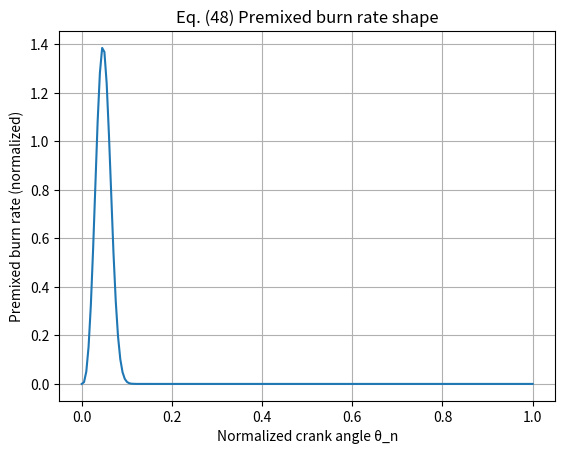
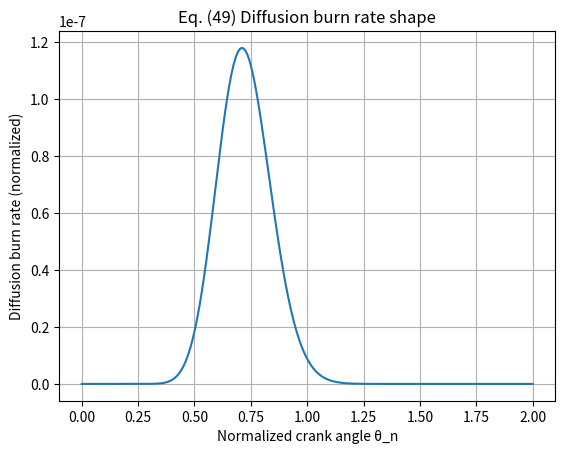
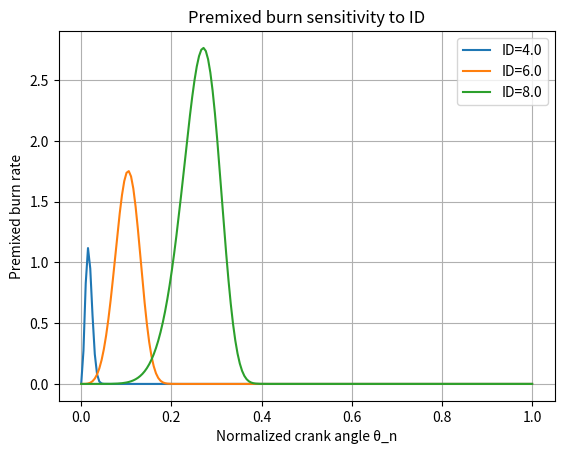
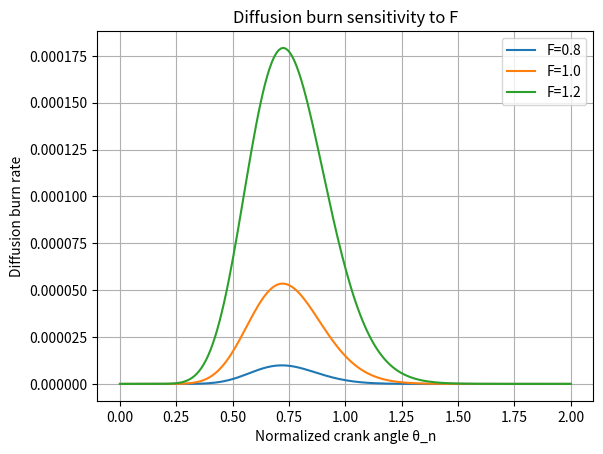
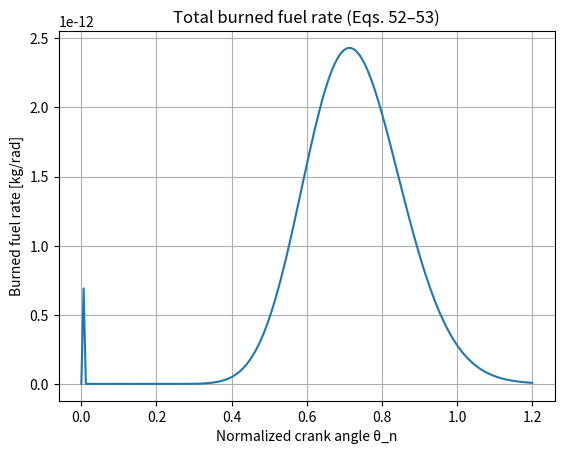
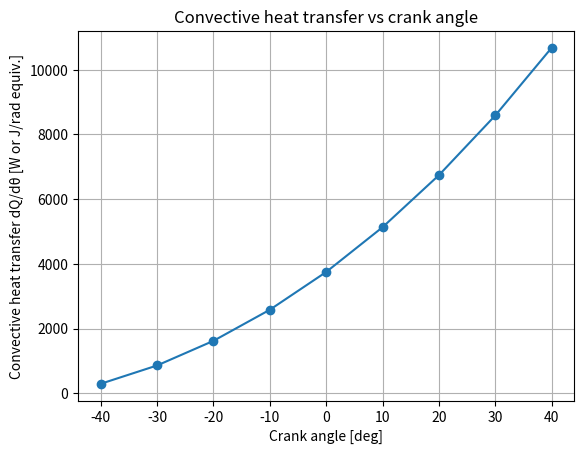
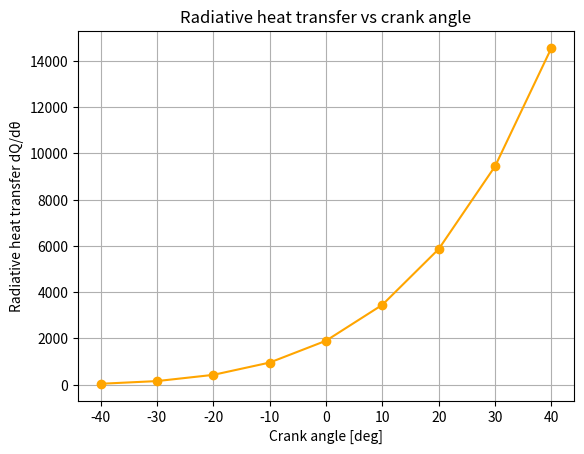
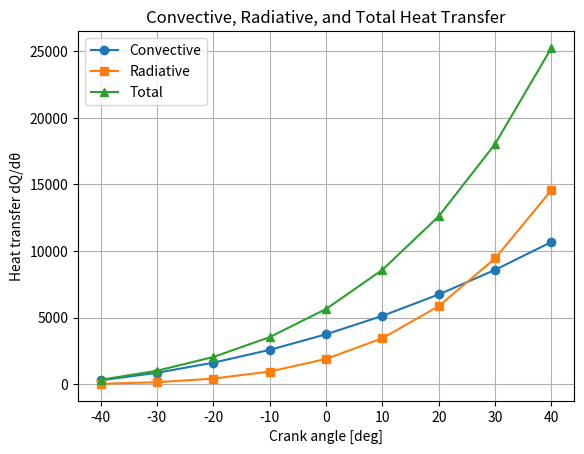

Generate these figures, in order, with matplotlib: (Note: this script raises an exception after producing the figures.)

##############################################################################################################
# Imports
##############################################################################################################

import numpy as np
import matplotlib.pyplot as plt
from scipy import integrate
from scipy.integrate import solve_ivp, cumulative_trapezoid


##############################################################################################################
# Conservation of mass & energy
##############################################################################################################

def internal_energy(T, F):
    
    """
    Compute specific internal energy u(T, F) and its derivative w.r.t T.
    
    Parameters
    ----------
    T : float or np.array
        Gas temperature [K]
    F : float or np.array
        Fuel-air equivalence ratio [-]
    
    Returns
    -------
    u : float or np.array
        Specific internal energy [J/kg]
    du_dT : float or np.array
        Derivative of u w.r.t temperature [J/(kg K)]
    """
    
    # Example: Cv depends weakly on F
    Cv = 718.0 * (1 + 0.01 * F)  # J/kg·K, slight dependence on fuel fraction
    u = Cv * T
    du_dT = Cv
    
    return u, du_dT


def gas_constant(F, f_s):
    
    """
    Compute gas constant R as a function of equivalence ratio F.
    
    Parameters
    ----------
    F : float or np.array
        Fuel-air equivalence ratio [-]
    f_s : float
        Stoichiometric fuel-air ratio [-]
    
    Returns
    -------
    R : float or np.array
        Gas constant [kJ/(kg·K)] or [kPa·m³/(kg·K)] depending on units
    """
    
    R = (0.278 + 0.02 * F) / (1 + f_s * F)
    
    return R



# Total mass = air mass + fuel mass
def total_mass(m_air, m_bf):
    
    """
    Compute total mass in the control volume (Eq. 41)
    
    Parameters
    ----------
    m_air : float
        Mass of air [kg]
    m_bf : float
        Burned fuel mass [kg]
    
    Returns
    -------
    m : float
        Total mass [kg]
    """
    
    return m_air + m_bf



# Compute fuel-air equivalence ratio F (Eq. 42)
def fuel_air_equivalence_ratio(f, f_s):
    
    """
    Compute fuel-air equivalence ratio (Eq. 42)
    
    Parameters
    ----------
    f : float
        Fuel-to-air mass ratio [-]
    f_s : float
        Stoichiometric fuel-air ratio [-]
    
    Returns
    -------
    F : float
        Equivalence ratio [-]
    """
    
    return f / f_s


def equivalence_ratio_derivative(F, m_bf_dot, m_dot, f_s, m):
    
    """
    Compute derivative of equivalence ratio F' (Eq. 43)
    
    Parameters
    ----------
    F : float
        Fuel-air equivalence ratio [-]
    m_bf_dot : float
        Burned fuel mass rate [kg/s]
    m_dot : float
        Total mass derivative [kg/s]
    f_s : float
        Stoichiometric fuel-air ratio [-]
    m : float
        Total mass of control volume [kg]
        
    Returns
    -------
    F_dot : float
        Derivative of equivalence ratio
    """
    
    numerator = (1 + f_s * F)/f_s * m_bf_dot - F * m_dot
    F_dot = (1 + f_s * F)/m * numerator
    
    return F_dot

##############################################################################################################
# Valve mass flow
##############################################################################################################

def valve_mass_flow(Cd, Av, Pu, Pd, T_u, gamma, R):
    
    """
    Compute mass flow rate through a valve.

    Parameters
    ----------
    Cd : float
        Discharge coefficient [-]
    Av : float
        Valve area [m²]
    Pu : float
        Upstream pressure [Pa]
    Pd : float
        Downstream pressure [Pa]
    T_u : float
        Upstream temperature [K]
    gamma : float
        Specific heat ratio (Cp/Cv) [-]
    R : float
        Gas constant [J/(kg K)]
    
    Returns
    -------
    m_dot : float
        Mass flow rate [kg/s]
    """
    
    # Critical pressure ratio for sonic flow
    PR_critical = (2/(gamma+1))**(gamma/(gamma-1))
    
    if Pd/Pu <= PR_critical:  # Choked flow
        m_dot = Cd * Av * Pu * np.sqrt( gamma / (R * T_u) * (2/(gamma+1))**((gamma+1)/(gamma-1)) )
    else:  # Subsonic flow
        term = (2*gamma/(gamma-1)) * (1/R/T_u) * ( (Pd/Pu)**(2/gamma) - (Pd/Pu)**((gamma+1)/gamma) )
        m_dot = Cd * Av * Pu * np.sqrt(np.maximum(term, 0))
    
    return m_dot
    

##############################################################################################################
# Combustion
##############################################################################################################


# Ignition delay (Eq. 46)
def ignition_delay(P, T):
    
    """
    Compute the ignition delay (ID) in crank-angle-equivalent units.

    Parameters
    ----------
    P : float or np.array
        Cylinder pressure [kPa]
    T : float or np.array
        Cylinder temperature [K]

    Returns
    -------
    ID : float or np.array
        Ignition delay (same units as theta1 if used in integral)
    """
    
    # Equation (46)
    ID = 3.45 * (P / 101.3)**(-1.02) * np.exp(2100 / T)
    
    return ID



# Find ignition angle by integration of Eq. (47)
def find_ignition_angle(theta_inj, theta_array, P_array, T_array):
    
    """
    Compute ignition angle by integrating 1/ID from injection angle.

    Parameters
    ----------
    theta_inj : float
        Injection crank angle [rad]
    theta_array : np.array
        Array of crank angles [rad] spanning the cycle
    P_array : np.array
        Cylinder pressure [kPa]
    T_array : np.array
        Cylinder temperature [K]

    Returns
    -------
    theta_ign : float
        Ignition crank angle [rad]
    """
    
    # Compute 1/ID over the range
    ID_array = ignition_delay(P_array, T_array)
    inv_ID = 1 / ID_array
    
    # Only consider theta >= theta_inj
    mask = theta_array >= theta_inj
    theta_sel = theta_array[mask]
    inv_ID_sel = inv_ID[mask]
    
    # Integrate using cumulative_trapezoid
    integral = cumulative_trapezoid(inv_ID_sel, theta_sel, initial=0)
    
    # Find where integral reaches 1
    idx = np.searchsorted(integral, 1.0)
    theta_ign = theta_sel[idx] if idx < len(theta_sel) else theta_sel[-1]

    return theta_ign



# Normalized premixed mass fraction derivative (Eq. 48)
def premixed_burning_rate(theta_norm, ID, N_rpm):
    
    """
    Normalized premixed mass fraction derivative (Eq. 48)
    
    Parameters
    ----------
    theta_norm : float or array
        Normalized crank angle for premixed burn (0 at start, 1 at end)
    ID : float
        Ignition delay [deg or rad units compatible with theta_norm]
    N_rpm : float
        Engine speed [RPM]
    
    Returns
    -------
    mf_pre_dot : float or array
        Normalized premixed mass fraction rate
    """
    
    kp1 = 2.0 + 1.25e-8 * (ID * N_rpm)**2.4
    kp2 = 5000.0
    
    mf_pre_dot = kp1 * kp2 * theta_norm**(kp1 - 1) * (1 - theta_norm**(kp1 - 1))**(kp2 - 1)
    
    return mf_pre_dot



# Normalized diffusion mass fraction derivative (Eq. 49)
def diffusion_burning_rate(theta_norm, F):
    
    """
    Normalized diffusion mass fraction derivative (Eq. 49)
    
    Parameters
    ----------
    theta_norm : float or array
        Normalized crank angle for diffusion burn (0 at start, 1 at end)
    F : float
        Equivalence ratio [-]
    
    Returns
    -------
    mf_diff_dot : float or array
        Normalized diffusion mass fraction rate
    """
    
    kd1 = 14.2 / F**0.644
    kd2 = 0.79 * kd1**0.25
    
    mf_diff_dot = kd1 * kd2 * theta_norm**(kd1 - 1) * np.exp(-kd1 * theta_norm**kd2)
    
    return mf_diff_dot



#  Fraction of fuel that burns in the premixed phase (Eq. 50)
def premixed_fraction(F, ID):
    
    """
    Fraction of fuel that burns in the premixed phase (Eq. 50).

    Parameters
    ----------
    F : float or np.array
        Fuel-air equivalence ratio [-]
    ID : float or np.array
        Ignition delay [deg or rad, consistent with your model]

    Returns
    -------
    ft : float or np.array
        Premixed fuel fraction [-]
    """
    
    ft = 1 - 0.926 * F**0.37 * ID**(-0.26)
    
    return ft


# Compute normalized crank angle for combustion (Eq. 51).
def theta1_normalized(theta1, theta1_ign):
    
    """
    Compute normalized crank angle for combustion (Eq. 51).

    Parameters
    ----------
    theta1 : float or np.array
        Current crank angle [deg]
    theta1_ign : float
        Ignition crank angle [deg]
    duration : float
        Combustion duration [deg] (default 125°)

    Returns
    -------
    theta_norm : float or np.array
        Normalized crank angle [-]
    """

    # Combustion duration
    duration = 125.0
    
    theta_norm = (theta1 - theta1_ign) / duration
    
    return theta_norm


# Compute actual burned fuel rate (Eqs. 52-53)
def burned_fuel_rate(theta_norm, f_t, m_f, duration, m_fpre, m_fdiff):
    
    """
    Compute actual burned fuel rate (Eqs. 52-53).

    Parameters
    ----------
    theta_norm : float or np.array
        Normalized crank angle [-]
    f_t : float
        Fraction of total fuel going to premixed combustion [-]
    m_f : float
        Total fuel mass [kg]
    duration : float
        Combustion duration [deg]
    m_fpre : float or np.array
        Normalized premixed burning rate [-]
    m_fdiff : float or np.array
        Normalized diffusion burning rate [-]

    Returns
    -------
    m_bf_dot : float or np.array
        Instantaneous burned fuel mass rate [kg/deg]
    """
    
    m_fnorm = f_t * m_fpre + (1 - f_t) * m_fdiff
    m_bf_dot = m_f * m_fnorm / duration
    
    return m_bf_dot



##############################################################################################################
# Cylinder heat transfer
##############################################################################################################


# Piston speed for h_con correlation
def mean_piston_speed(stroke, N_rpm):
    
    """
    Mean piston speed [m/s]
    """
    
    return 2 * stroke * (N_rpm / 60)



# Cylinder convective heat transfer model (Zweiri Eq. 54–55) Qht_1
def heat_transfer_convective(P, T, V, A, T_wall, stroke, N_rpm):
    
    """
    Cylinder convective heat transfer model (Zweiri Eq. 54–55)

    Parameters
    ----------
    P : float
        Cylinder pressure [Pa]
    T : float
        Gas temperature [K]
    V : float
        Cylinder volume [m^3]
    A : float
        Instantaneous cylinder area [m^2]
    T_wall : float
        Wall temperature [K]
    stroke : float
        Engine stroke [m]
    N_rpm : float
        Engine speed [RPM]

    Returns
    -------
    Q_dot_ht : float
        Heat transfer rate [W]
    """

    # Convert pressure to MPa
    P_MPa = P / 1e6

    # Mean piston speed
    N_p = mean_piston_speed(stroke, N_rpm)

    # Heat transfer coefficient (Eq. 55)
    h_con = 130* V**(-0.06) * P_MPa**0.8 * T**(-0.4) * (N_p + 1.4)**0.8

    # Heat transfer rate
    Q_dot_ht1 = h_con * A * (T - T_wall)

    return Q_dot_ht1



# Instantaneous radiant heat transfer (Eq. 56) Qht_2
def heat_transfer_radiation(T_rad, T_wall, A):
    
    """
    Instantaneous radiant heat transfer (Eq. 56)

    Parameters
    ----------
    T_rad : float
        Radiant temperature [K]
    T_wall : float
        Wall temperature [K]
    A : float
        Instantaneous cylinder area [m^2]
    epsilon : float
        Apparent grey body emissivity [-]

    Returns
    -------
    Q_dot_rad : float
        Radiative heat transfer rate [W]
    """

    sigma = 5.670374419e-8  # Stefan-Boltzmann constant [W/m^2 K^4]

    epsilon = 0.3

    Q_dot_ht2 = epsilon * sigma * A * (T_rad**4 - T_wall**4)

    return Q_dot_ht2



def wall_temperature(T_gas_avg):
    
    """
    Linear wall temperature model.

    Parameters
    ----------
    T_gas_avg : float
        Cycle-averaged gas temperature [K]
    T_base : float
        Base wall temperature (coolant temp) [K]
    C : float
        Coupling coefficient (0–1)

    Returns
    -------
    T_wall : float
        Wall temperature [K]
    """

    T_base = 420.0

    C = 0.1

    return T_base + C * (T_gas_avg - T_base)
    

# Test 1:
# Check output of ignition delay with varying pressures and temperatures.
# Expected effect is increased pressure or temperature gives lower ID.

print("\nIncreasing pressure:\n")

pressures = [1000, 2000, 4000, 6000]  # kPa

print("Pressure","","ID")

for P in pressures:
    print(P, "    ", ignition_delay(P, 800))

print("\nIncreasing temperature:\n")

temperatures = [600, 700, 800, 900, 1000]

print("Temperature","","ID")

for T in temperatures:
    print(T, "        ", ignition_delay(4000, T))

# Test 2:
# Testing the integration of Eq. (47) to find the ignition angle.
# Creates artificial pressure and temperature curves.
# The ignition angle should be after the injection angle, and move closer to it, as P and T increases.

theta = np.linspace(np.deg2rad(350), np.deg2rad(390), 200)

P = np.linspace(13000, 13001, len(theta))   # kPa
T = np.linspace(1500, 1501, len(theta))    # K

theta_inj = np.deg2rad(355)

theta_ign = find_ignition_angle(theta_inj, theta, P, T)

print(np.rad2deg(theta_ign))

# Test 3: Premixed burn rate shape
theta_norm = np.linspace(0, 1, 200)
ID_test = 5.0   # crank-angle equivalent
RPM_test = 500

m_fpre = [premixed_burning_rate(tn, ID_test, RPM_test) for tn in theta_norm]

plt.plot(theta_norm, m_fpre)
plt.xlabel("Normalized crank angle θ_n")
plt.ylabel("Premixed burn rate (normalized)")
plt.title("Eq. (48) Premixed burn rate shape")
plt.grid(True)
plt.show()

# Test 4: Diffusion burn rate shape
theta_norm = np.linspace(0, 2, 200)
F_test = 0.5   # equivalence ratio

m_fdiff = [diffusion_burning_rate(tn, F_test) for tn in theta_norm]

plt.plot(theta_norm, m_fdiff)
plt.xlabel("Normalized crank angle θ_n")
plt.ylabel("Diffusion burn rate (normalized)")
plt.title("Eq. (49) Diffusion burn rate shape")
plt.grid(True)
plt.show()

# Test 5: Premixed burn rate sensitivity to ID
theta_norm = np.linspace(0, 1, 200)
RPM_test = 500

IDs = [4.0, 6.0, 8.0] 

for ID in IDs:
    m = [premixed_burning_rate(tn, ID, RPM_test) for tn in theta_norm]
    plt.plot(theta_norm, m, label=f"ID={ID}")

plt.xlabel("Normalized crank angle θ_n")
plt.ylabel("Premixed burn rate")
plt.title("Premixed burn sensitivity to ID")
plt.legend()
plt.grid(True)
plt.show()


# Test 6: Diffusion burn rate sensitivity to equivalence ratio (F)
theta_norm = np.linspace(0, 2, 200)

Fs = [0.8, 1.0, 1.2]

for F in Fs:
    m = [diffusion_burning_rate(tn, F) for tn in theta_norm]
    plt.plot(theta_norm, m, label=f"F={F}")

plt.xlabel("Normalized crank angle θ_n")
plt.ylabel("Diffusion burn rate")
plt.title("Diffusion burn sensitivity to F")
plt.legend()
plt.grid(True)
plt.show()


# Test 7: Combined burn rate
theta_norm = np.linspace(0, 1.2, 200)
ID_test = 1.5
F_test = 0.6
m_fuel = 1e-5 # kg
theta_comb = np.deg2rad(125)
RPM_test = 500

m_bf = []

for tn in theta_norm:
    m_fpre = premixed_burning_rate(tn, ID_test, RPM_test)
    m_fdiff = diffusion_burning_rate(tn, F_test)
    f_t = premixed_fraction(F_test, ID_test)
    m_bf.append(burned_fuel_rate(tn, f_t, m_fuel, theta_comb, m_fpre, m_fdiff))

plt.plot(theta_norm, m_bf)
plt.xlabel("Normalized crank angle θ_n")
plt.ylabel("Burned fuel rate [kg/rad]")
plt.title("Total burned fuel rate (Eqs. 52–53)")
plt.grid(True)
plt.show()


# Test 8: Heat transfer functions with synthetic data.

# Crank angle grid (just for labeling)
theta = np.linspace(-40, 40, 9)  # deg around TDC

# Synthetic in‑cylinder states
P = np.linspace(2e6, 8e6, len(theta))      # 2–8 MPa
T = np.linspace(600, 2200, len(theta))     # 600–2200 K
V = np.linspace(5e-5, 3e-5, len(theta))    # 50–30 cm³ (compression)
A = np.linspace(0.015, 0.025, len(theta))  # 0.015–0.025 m²
T_wall = 450.0                             # K, constant wall temp
stroke = 0.09                              # 90 mm
RPM = 1500

Qht_conv = [
    heat_transfer_convective(P[i], T[i], V[i], A[i], T_wall, stroke, RPM)
    for i in range(len(theta))
]

import matplotlib.pyplot as plt
plt.plot(theta, Qht_conv, marker="o")
plt.xlabel("Crank angle [deg]")
plt.ylabel("Convective heat transfer dQ/dθ [W or J/rad equiv.]")
plt.title("Convective heat transfer vs crank angle")
plt.grid(True)
plt.show()

T_rad = 1.1 * T  # if needed

Qht_rad = [
    heat_transfer_radiation(T_rad[i], T_wall, A[i])
    for i in range(len(theta))
]

plt.plot(theta, Qht_rad, marker="o", color="orange")
plt.xlabel("Crank angle [deg]")
plt.ylabel("Radiative heat transfer dQ/dθ")
plt.title("Radiative heat transfer vs crank angle")
plt.grid(True)
plt.show()


Qht_tot = np.array(Qht_conv) + np.array(Qht_rad)

plt.plot(theta, Qht_conv, marker="o", label="Convective")
plt.plot(theta, Qht_rad, marker="s", label="Radiative")
plt.plot(theta, Qht_tot, marker="^", label="Total")

plt.xlabel("Crank angle [deg]")
plt.ylabel("Heat transfer dQ/dθ")
plt.title("Convective, Radiative, and Total Heat Transfer")
plt.legend()
plt.grid(True)
plt.show()

# Test 9: First-law temperature ODE (Eq. 37)

gamma = 1.35
R = 287.0
cv = R / (gamma - 1)

theta = np.linspace(-140, 0, 200)  # compression to TDC
m = const_mass                      # fixed trapped mass

def ode_adiabatic(theta, T):
    V_theta = V_func(theta)
    P_theta = m * R * T / V_theta
    Qdot_comb = 0.0
    Qdot_ht = 0.0
    return temperature_ode(theta, T, P_theta, V_theta, m, Qdot_comb, Qdot_ht)

sol = solve_ivp(ode_adiabatic, [theta[0], theta[-1]], [T_init], t_eval=theta)
T_num = sol.y[0]


plt.plot(theta, T_num, label="ODE")
plt.legend(); plt.grid(); plt.show()
